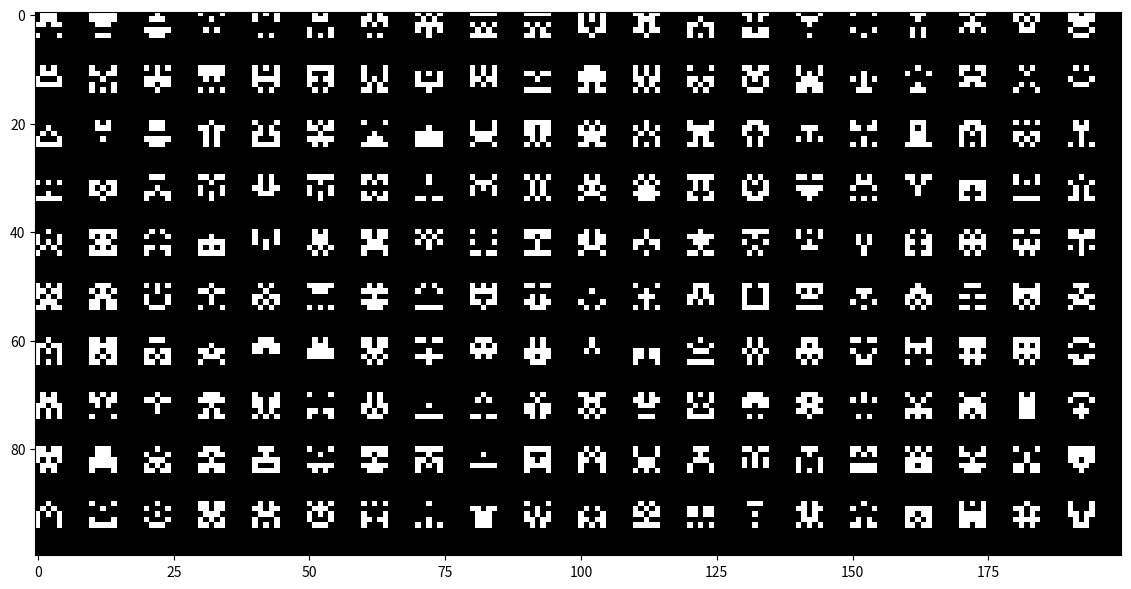

Write the Python code that produced this figure.
import numpy as np
import matplotlib.pyplot as plt

def generate_sprite():
    # Создаём пустую сетку 5x5
    # Используем 3 столбца для генерации (2 боковых + 1 центральный)
    left_side = np.random.randint(0, 2, (5, 3))

    # Зеркально отражаем первые 2 столбца, чтобы получить правую сторону
    # Индексация [:, 1::-1] берёт 1-й и 0-й столбцы
    right_side = left_side[:, :2][:, ::-1]

    # Соединяем левую часть (вместе с центром) и правую часть
    sprite = np.hstack((left_side, right_side))

    return sprite

def generate_sprite_map(rows=10, cols=20, padding=2):
    """Создаёт сетку спрайтов с заданными отступами."""
    sprite_size = 5

    # Вычисляем размер общего холста
    total_h = rows * (sprite_size + padding)
    total_w = cols * (sprite_size + padding)

    # Создаём чёрный холст
    sprite_map = np.zeros((total_h, total_w))

    for r in range(rows):
        for c in range(cols):
            sprite = generate_sprite()

            # Вычисляем координаты вставки для текущего спрайта
            start_y = r * (sprite_size + padding)
            start_x = c * (sprite_size + padding)

            # Помещаем спрайт в сетку
            sprite_map[
                start_y: start_y + sprite_size,
                start_x: start_x + sprite_size
            ] = sprite
    
    return sprite_map

# Параметры генерации
rows, cols = 10, 20
sprite_sheet = generate_sprite_map(rows, cols, padding=5)

# Визуализация
plt.figure(figsize=(12, 6))
plt.imshow(sprite_sheet, cmap='gray', interpolation='nearest')
plt.axis('on')
plt.tight_layout()
plt.show()
